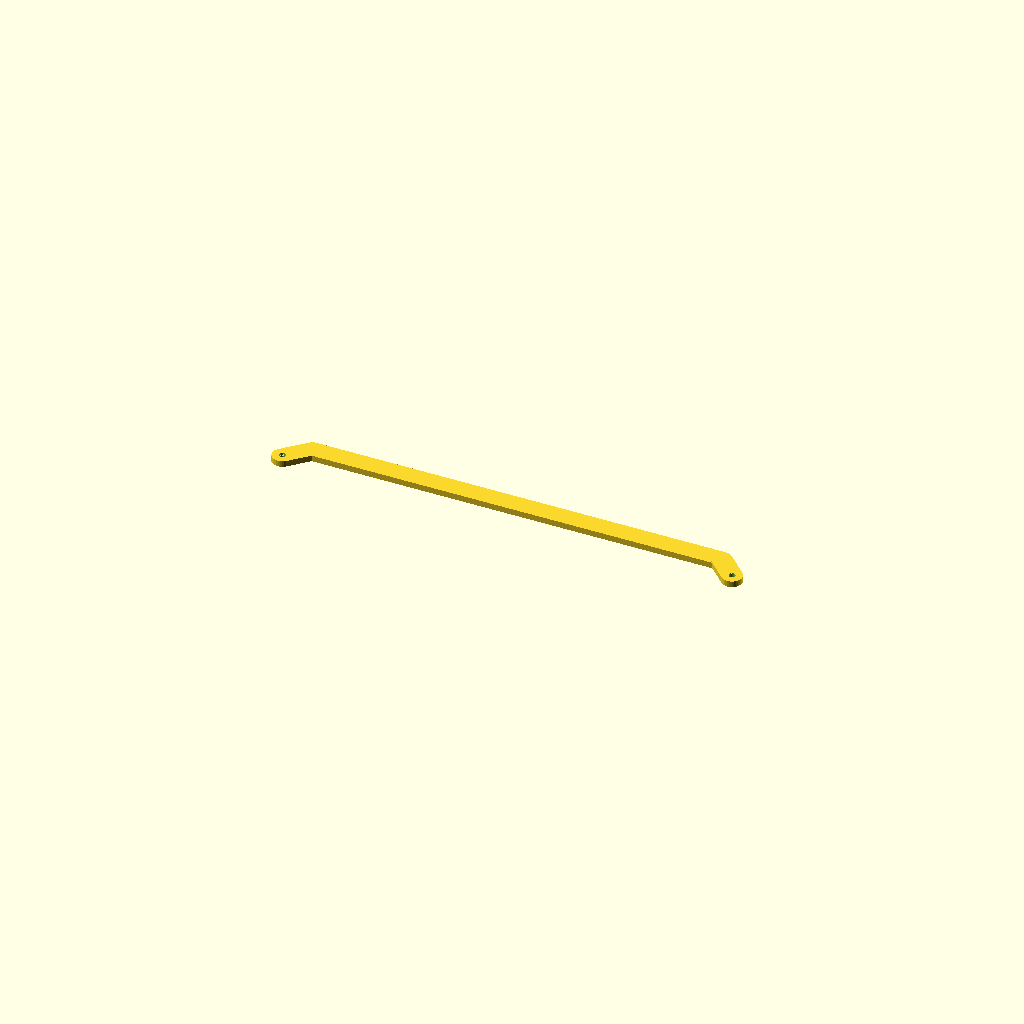
Cell 1 — every parameter at its default value.
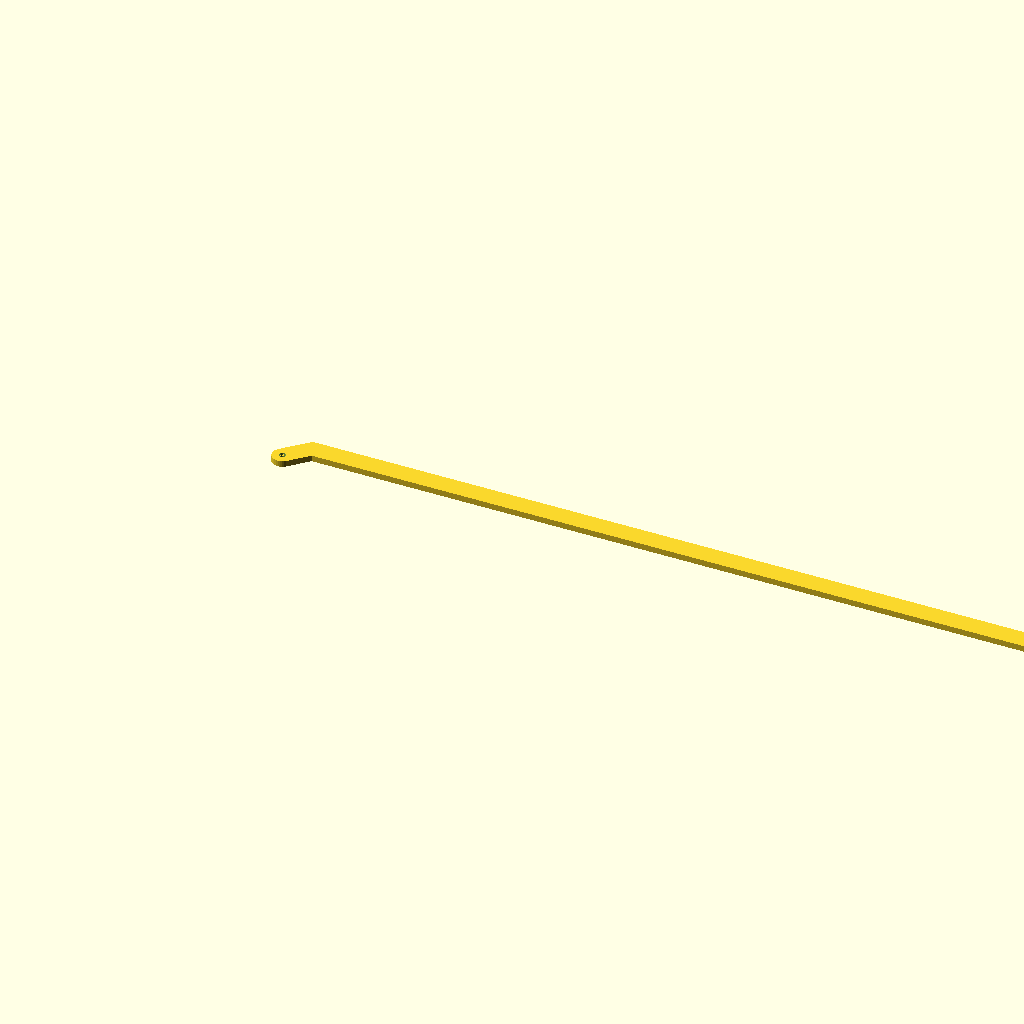
Cell 2 — guideCount set to 14, the other parameters unchanged.
One fixed orthographic camera (rotation 55°, 0°, 25°; colour scheme Cornfield) for every cell.
The OpenSCAD source (3d/eurocarddwarsbasemulti5.scad):
//EuroCardDwarsBaseMulti5

guideCount = 7;

module beugel() {
    translate([0, -beugelbreedte/2, 0]) cube([beugellengte, beugelbreedte, beugeldikte]);
    cylinder(d = beugelbreedte, h = beugeldikte);
    translate([beugelDist, 0, 0]) cylinder(d = beugelbreedte, h = beugeldikte);
}

$fn = 32;

//beugellengte = 122.0;
beugellengte = 72.0 + 25.0 * (guideCount-1);
beugelbreedte = 10.0;
beugeldikte = 3.0;

//beugelDist = 122.0;
beugelDist = beugellengte;

module beugel2() {
    hull() {
        cylinder(d = beugelbreedte, h = beugeldikte);
        translate([beugelbreedte, beugelbreedte, 0]) cylinder(d = beugelbreedte, h = beugeldikte);
    }
    hull() {
        translate([beugelbreedte, beugelbreedte, 0]) cylinder(d = beugelbreedte, h = beugeldikte);
        translate([beugellengte - beugelbreedte, beugelbreedte, 0]) cylinder(d = beugelbreedte, h = beugeldikte);
    }
    hull() {
        translate([beugellengte - beugelbreedte, beugelbreedte, 0]) cylinder(d = beugelbreedte, h = beugeldikte);
        translate([beugelDist, 0, 0]) cylinder(d = beugelbreedte, h = beugeldikte);
    }
}

difference() {
    beugel2();
    translate([0, 0, -0.01]) cylinder(d = 3.2, h = beugeldikte + 0.02);
    translate([beugelDist, 0, -0.01]) cylinder(d = 3.2, h = beugeldikte + 0.02);
}

// for visual testing
//translate([0, 0, -1]) color("red") cube([beugelDist, 2, 2]);
Customizer parameters (derived from the source; name, type, default, range or options):
guideCount: number, default 7
